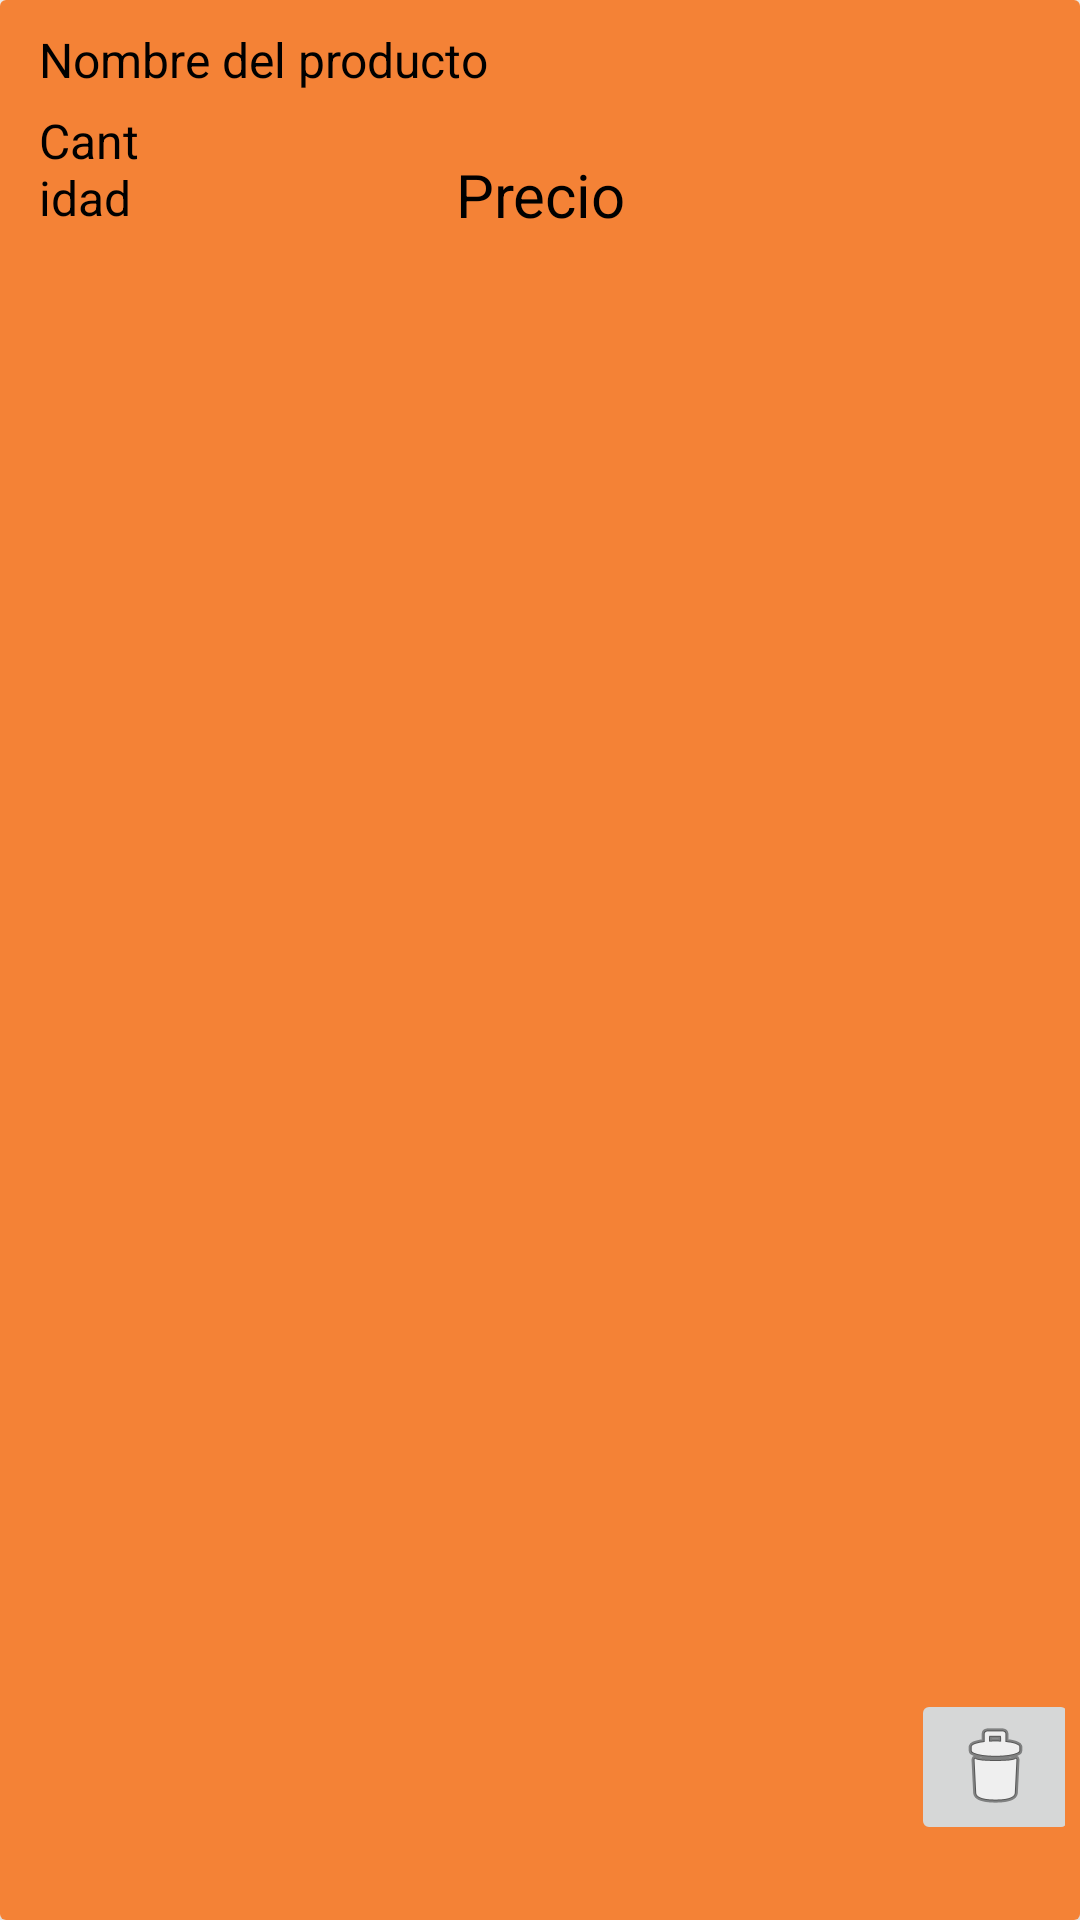

Write the Android layout XML for this screen, with the resource values it uses.
<!-- AndroidManifest.xml: application theme Theme.BarraNavegacion -->
<!-- res/layout/car_item_layout.xml -->
<?xml version="1.0" encoding="utf-8"?>
<androidx.cardview.widget.CardView
    xmlns:android="http://schemas.android.com/apk/res/android"
    xmlns:app="http://schemas.android.com/apk/res-auto"
    xmlns:tools="http://schemas.android.com/tools"
    android:layout_width="match_parent"
    android:layout_height="wrap_content"
    android:orientation="vertical"
    android:layout_margin="10dp"
    app:cardElevation="15dp">

    <androidx.constraintlayout.widget.ConstraintLayout
        android:layout_width="match_parent"
        android:layout_height="match_parent"
        android:background="@color/orange"
        android:padding="5dp">

        <TextView
            android:id="@+id/car_producto_nombre"
            android:layout_width="367dp"
            android:layout_height="27dp"
            android:layout_alignParentStart="true"
            android:layout_marginStart="8dp"
            android:layout_marginTop="4dp"
            android:text="Nombre del producto"
            android:textColor="@color/black"
            android:textSize="16sp"
            app:layout_constraintStart_toStartOf="parent"
            app:layout_constraintTop_toTopOf="parent" />

        <TextView
            android:id="@+id/car_producto_cantidad"
            android:layout_width="35dp"
            android:layout_height="42dp"
            android:layout_alignParentEnd="true"
            android:layout_marginStart="8dp"
            android:layout_toEndOf="@+id/car_producto_nombre"
            android:text="Cantidad"
            android:textColor="@color/black"
            android:textSize="16sp"
            app:layout_constraintStart_toStartOf="parent"
            app:layout_constraintTop_toBottomOf="@+id/car_producto_nombre" />

        <TextView
            android:id="@+id/car_producto_precio"
            android:layout_width="256dp"
            android:layout_height="42dp"
            android:layout_below="@+id/car_producto_cantidad"
            android:layout_alignParentEnd="true"
            android:layout_alignParentBottom="true"
            android:layout_marginStart="4dp"
            android:layout_marginTop="8dp"
            android:gravity="center"
            android:text="Precio"
            android:textColor="@color/black"
            android:textSize="20sp"
            app:layout_constraintBottom_toBottomOf="parent"
            app:layout_constraintStart_toEndOf="@+id/car_producto_cantidad"
            app:layout_constraintTop_toBottomOf="@+id/car_producto_nombre"
            app:layout_constraintVertical_bias="0.0" />

        <ImageButton
            android:id="@+id/bttnDeleteProducto"
            android:layout_width="wrap_content"
            android:layout_height="wrap_content"
            android:layout_below="@+id/car_producto_precio"
            android:layout_alignParentBottom="true"
            android:layout_marginBottom="20dp"
            app:layout_constraintBottom_toBottomOf="parent"
            app:layout_constraintEnd_toEndOf="parent"
            app:layout_constraintStart_toEndOf="@+id/car_producto_precio"
            app:layout_constraintTop_toBottomOf="@+id/car_producto_nombre"
            app:layout_constraintVertical_bias="1.0"
            app:srcCompat="@android:drawable/ic_menu_delete" />

    </androidx.constraintlayout.widget.ConstraintLayout>

</androidx.cardview.widget.CardView>
<!-- resources referenced by this layout -->
<resources>
  <color name="black">#000000</color>
  <color name="orange">#F48236</color>
  <style name="Theme.BarraNavegacion" parent="Base.Theme.BarraNavegacion" />
  <style name="Base.Theme.BarraNavegacion" parent="Theme.MaterialComponents.DayNight.NoActionBar">
          
          
      </style>
</resources>
